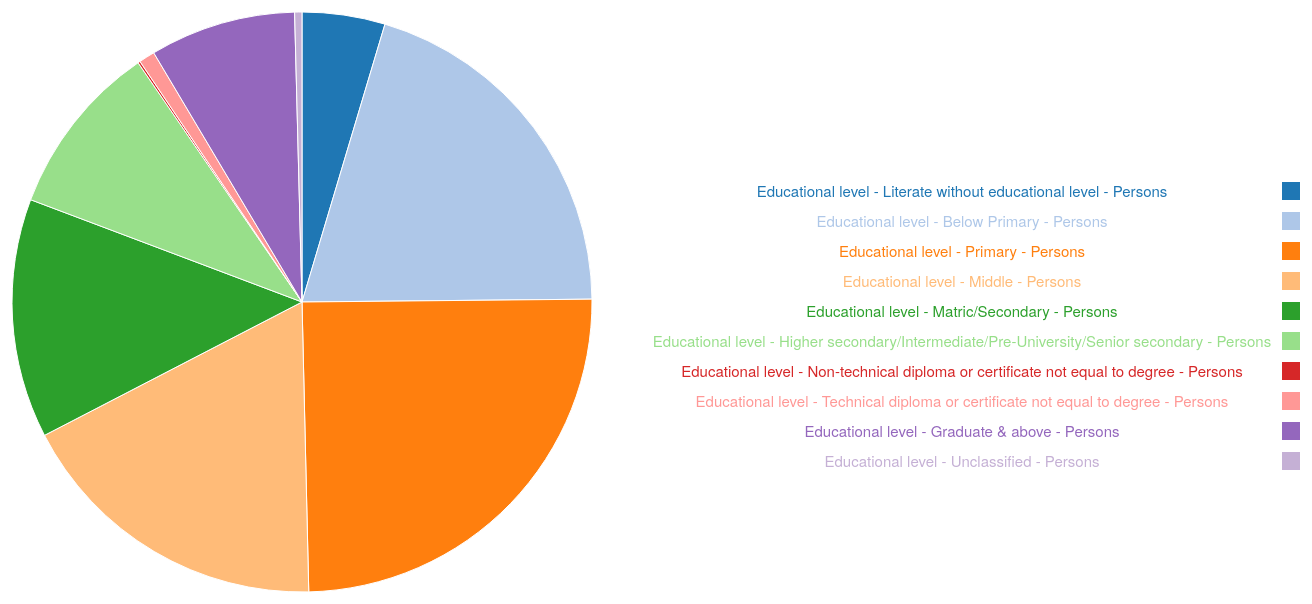
D3 v3 page, settled after 480 driven frames (8 s of simulated time); the page loaded 1 data file(s).


var list=[];
var width = 1460,
    height = 600,
    radius = Math.min(width, height) / 2;

var color = d3.scale.category20();

var arc = d3.svg.arc()
    .outerRadius(radius - 10)
    .innerRadius(0);

var labelArc = d3.svg.arc()
    .outerRadius(radius - 40)
    .innerRadius(radius - 40);

var pie = d3.layout.pie()
    .sort(null)
    .value(function(d) { return d["Lit-Population"]; });

var svg = d3.select("body").append("svg")
    .attr("width", width)
    .attr("height", height)
  .append("g")
    .attr("transform", "translate(" + width/4 + "," + height/2 + ")");

d3.json("json/c.json", function(error, data) {
  if (error) throw error;


  data.forEach(function(d) {
  d["Category"] = d["Category"];
      list.push(d["Category"]);
      d["Lit-Population"] = +d["Lit-Population"];
  });
  var g = svg.selectAll(".arc")
      .data(pie(data))
    .enter().append("g")
      .attr("class", "arc");

  g.append("path")
      .attr("d", arc)
      .style("fill", function(d) { return color(d.data["Category"]); });

      var rect = svg.selectAll(".rect")
        .data(color.domain().slice())
      .enter().append("g")
        .attr("class", "rect")
        .attr("transform", function(d, i) { return "translate(0," + i * 30 +
 ")"; });
    rect.append("rect")
        .attr("x", width - 480)
        .attr("y", -120)
        .attr("width", 18)
        .attr("height", 18)
        .style("fill", color);

    rect.append("text")
        .attr("x", width - 800)
        .attr("y", -110)
        .attr("dy", ".35em")
        .style("text-anchor", "middle")
        .style("text","comic")
        .style("fill",color)
        .style("font-size","15px")
        .text(function(d,i) { return list[i]; });
 });



### data: json/c.json
[
 {
  "Category": "Educational level - Literate without edu…",
  "Lit-Population": 42917688
 },
 {
  "Category": "Educational level - Below Primary - Pers…",
  "Lit-Population": 187922838
 },
 {
  "Category": "Educational level - Primary - Persons",
  "Lit-Population": 230286790
 },
 {
  "Category": "Educational level - Middle - Persons",
  "Lit-Population": 165085953
 },
 {
  "Category": "Educational level - Matric/Secondary - P…",
  "Lit-Population": 123969998
 },
 {
  "Category": "Educational level - Higher secondary/Int…",
  "Lit-Population": 90159789
 },
 {
  "Category": "Educational level - Non-technical diplom…",
  "Lit-Population": 1162928
 },
 {
  "Category": "Educational level - Technical diploma or…",
  "Lit-Population": 8290083
 },
 "... 2 more items"
]